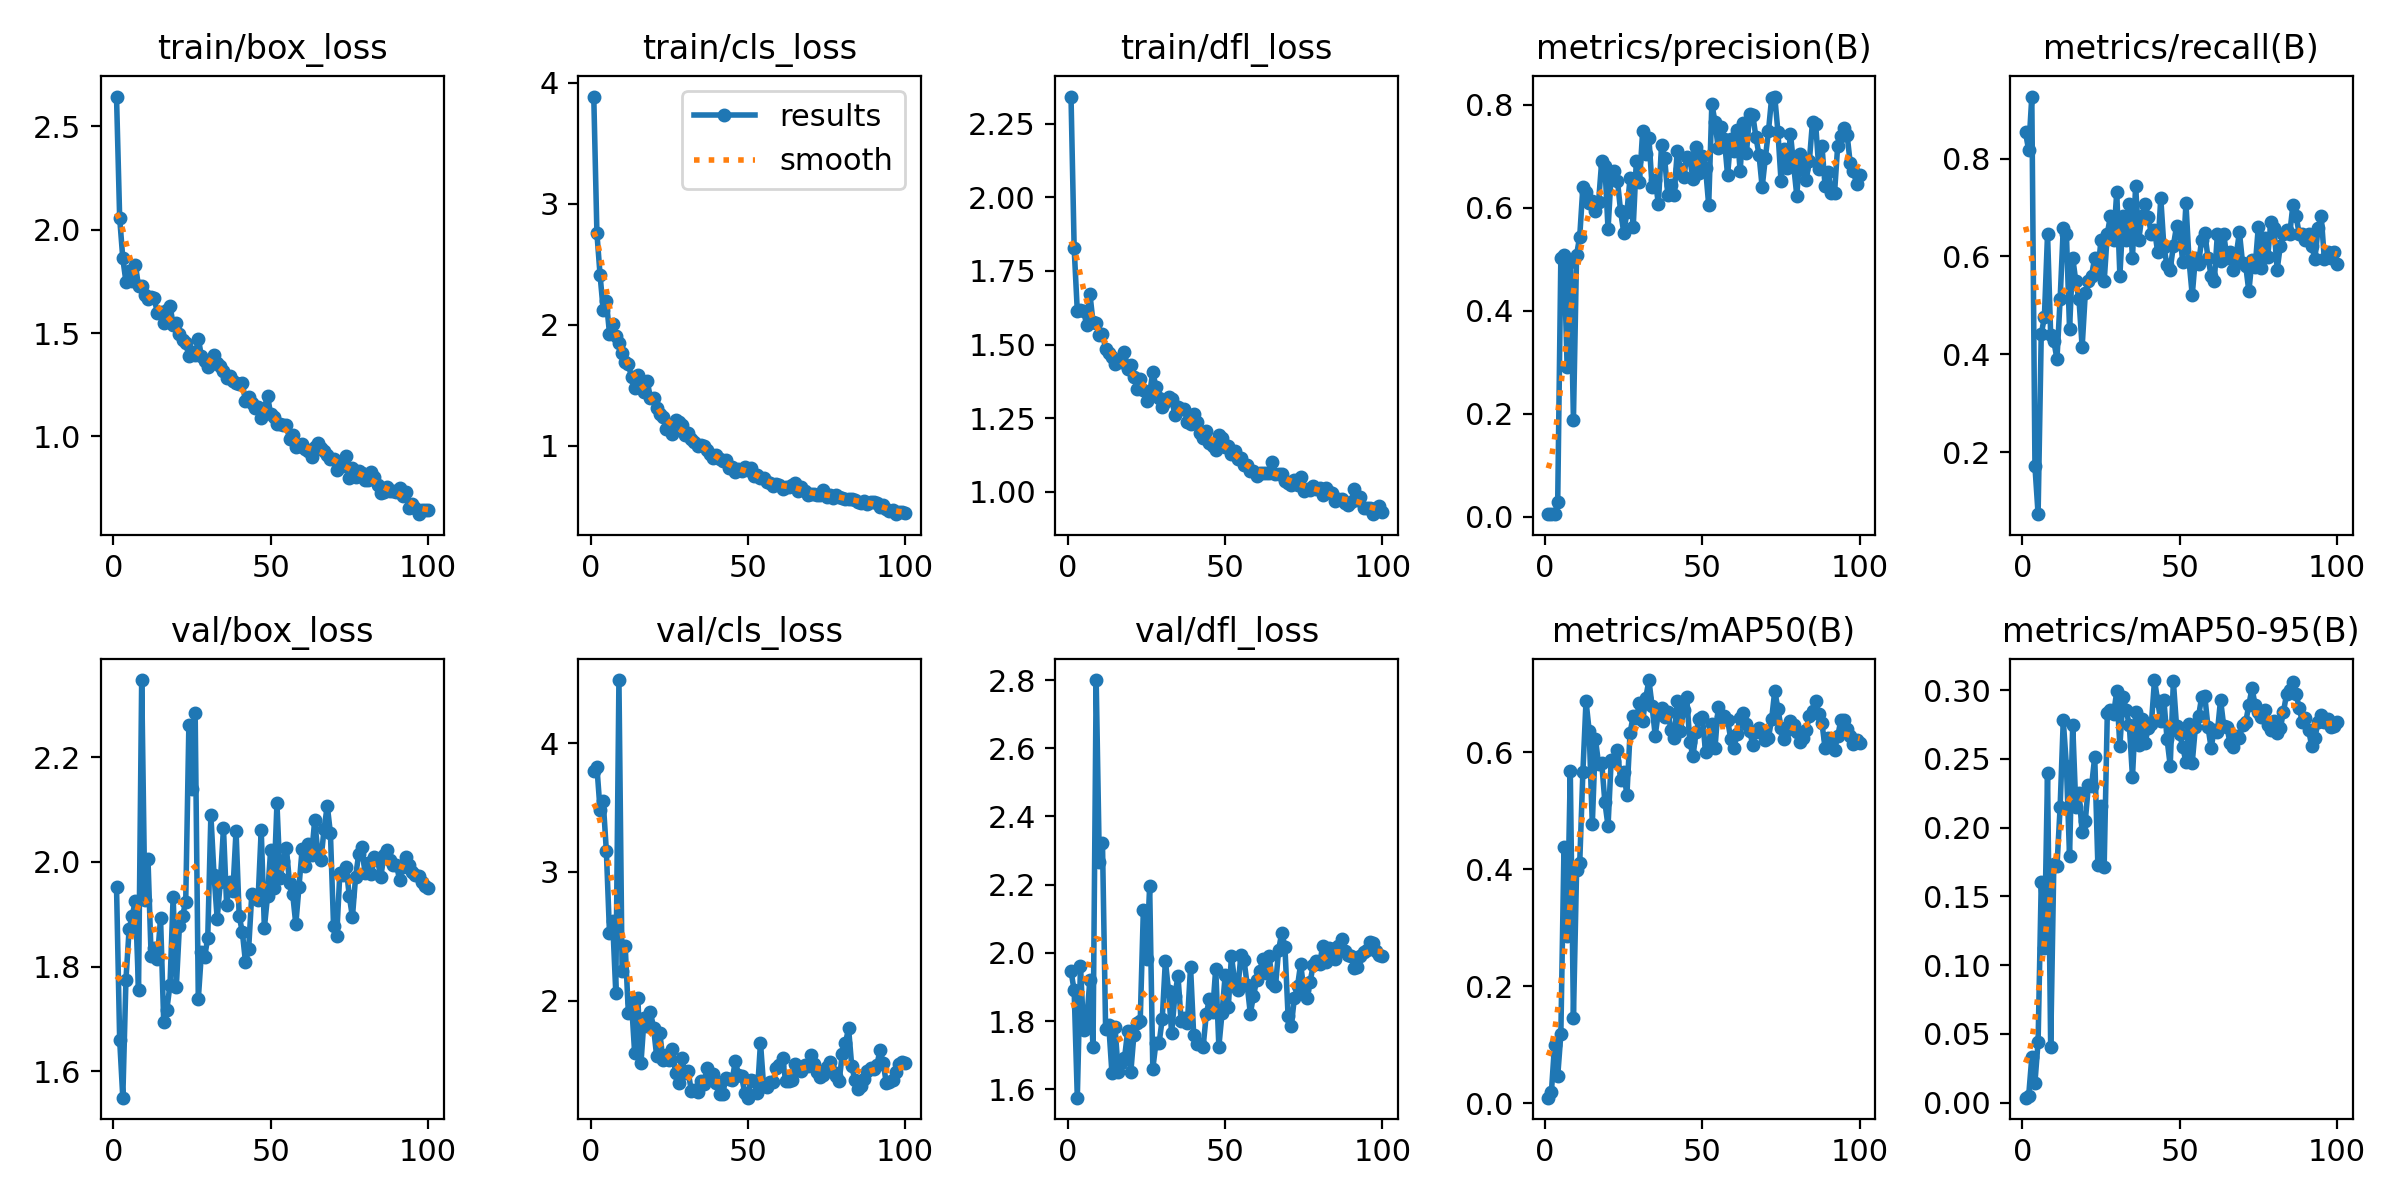

The file beside this chart, header and first rows:
epoch, time, train/box_loss, train/cls_loss, train/dfl_loss, metrics/precision(B), metrics/recall(B), metrics/mAP50(B), metrics/mAP50-95(B), val/box_loss, val/cls_loss, val/dfl_loss, lr/pg0, lr/pg1, lr/pg2
1, 1.489, 2.644, 3.888, 2.343, 0.00515, 0.8537, 0.00917, 0.00353, 1.953, 3.781, 1.946, 0.00022, 0.00022, 0.00022
2, 2.659, 2.057, 2.759, 1.828, 0.00492, 0.8171, 0.01879, 0.00481, 1.661, 3.815, 1.89, 0.0004554, 0.0004554, 0.0004554
3, 4.069, 1.861, 2.414, 1.613, 0.00566, 0.9268, 0.1001, 0.03292, 1.55, 3.483, 1.575, 0.0006861, 0.0006861, 0.0006861
4, 5.561, 1.748, 2.125, 1.618, 0.028, 0.1707, 0.04606, 0.01457, 1.775, 3.549, 1.962, 0.0009121, 0.0009121, 0.0009121
5, 6.616, 1.8, 2.199, 1.614, 0.5029, 0.07317, 0.1178, 0.04422, 1.871, 3.163, 1.773, 0.001133, 0.001133, 0.001133
6, 8.214, 1.749, 1.929, 1.565, 0.5083, 0.4413, 0.4376, 0.1602, 1.897, 2.525, 1.802, 0.00135, 0.00135, 0.00135
7, 9.315, 1.831, 2.006, 1.673, 0.29, 0.4756, 0.2857, 0.1128, 1.926, 2.62, 1.922, 0.001561, 0.001561, 0.001561
8, 10.8, 1.725, 1.911, 1.576, 0.4943, 0.6463, 0.5684, 0.2399, 1.756, 2.062, 1.723, 0.001768, 0.001768, 0.001768
9, 12.26, 1.728, 1.851, 1.572, 0.1882, 0.439, 0.1453, 0.04042, 2.347, 4.49, 2.8, 0.001842, 0.001842, 0.001842
10, 13.38, 1.682, 1.766, 1.533, 0.5085, 0.4268, 0.3981, 0.1737, 1.927, 2.227, 2.267, 0.001822, 0.001822, 0.001822
11, 14.84, 1.666, 1.694, 1.534, 0.5438, 0.3902, 0.4108, 0.1719, 2.006, 2.421, 2.322, 0.001802, 0.001802, 0.001802
12, 15.83, 1.672, 1.679, 1.486, 0.6398, 0.5122, 0.5658, 0.2149, 1.82, 1.903, 1.776, 0.001782, 0.001782, 0.001782
13, 17.3, 1.669, 1.565, 1.473, 0.63, 0.6585, 0.6883, 0.2781, 1.835, 1.988, 1.789, 0.001762, 0.001762, 0.001762
14, 18.33, 1.595, 1.482, 1.458, 0.6082, 0.6463, 0.6372, 0.245, 1.815, 1.592, 1.649, 0.001743, 0.001743, 0.001743
15, 19.85, 1.602, 1.585, 1.433, 0.6129, 0.4512, 0.4776, 0.1791, 1.893, 2.018, 1.782, 0.001723, 0.001723, 0.001723
16, 21.05, 1.55, 1.482, 1.445, 0.594, 0.5976, 0.6227, 0.275, 1.695, 1.514, 1.652, 0.001703, 0.001703, 0.001703
17, 22.36, 1.613, 1.441, 1.44, 0.6114, 0.5488, 0.5802, 0.215, 1.718, 1.862, 1.677, 0.001683, 0.001683, 0.001683
18, 23.9, 1.633, 1.536, 1.476, 0.6913, 0.5122, 0.5819, 0.2255, 1.765, 1.806, 1.691, 0.001663, 0.001663, 0.001663
19, 24.98, 1.54, 1.396, 1.418, 0.6816, 0.4146, 0.5147, 0.1968, 1.933, 1.915, 1.771, 0.001644, 0.001644, 0.001644
20, 26.5, 1.549, 1.398, 1.43, 0.5579, 0.5244, 0.474, 0.2048, 1.76, 1.789, 1.649, 0.001624, 0.001624, 0.001624
21, 27.47, 1.494, 1.316, 1.391, 0.6639, 0.5488, 0.5864, 0.231, 1.878, 1.569, 1.761, 0.001604, 0.001604, 0.001604
22, 28.92, 1.465, 1.26, 1.35, 0.6717, 0.561, 0.5856, 0.2302, 1.897, 1.75, 1.794, 0.001584, 0.001584, 0.001584
23, 30, 1.451, 1.236, 1.382, 0.6519, 0.5976, 0.6037, 0.2517, 1.924, 1.536, 1.8, 0.001564, 0.001564, 0.001564
24, 31.35, 1.388, 1.138, 1.346, 0.5925, 0.5675, 0.5527, 0.1725, 2.261, 1.578, 2.126, 0.001545, 0.001545, 0.001545
25, 32.68, 1.41, 1.146, 1.307, 0.5513, 0.6341, 0.5661, 0.2154, 2.139, 1.54, 1.981, 0.001525, 0.001525, 0.001525
26, 33.83, 1.392, 1.101, 1.334, 0.591, 0.5488, 0.5271, 0.1717, 2.285, 1.621, 2.196, 0.001505, 0.001505, 0.001505
27, 35.29, 1.473, 1.213, 1.407, 0.6575, 0.6463, 0.6335, 0.2833, 1.738, 1.437, 1.66, 0.001485, 0.001485, 0.001485
28, 36.3, 1.387, 1.2, 1.356, 0.5618, 0.6829, 0.6624, 0.2857, 1.827, 1.362, 1.737, 0.001465, 0.001465, 0.001465
29, 37.13, 1.364, 1.17, 1.319, 0.6913, 0.6341, 0.6595, 0.2827, 1.819, 1.554, 1.735, 0.001446, 0.001446, 0.001446
30, 37.88, 1.334, 1.094, 1.287, 0.6491, 0.7317, 0.6842, 0.2992, 1.854, 1.437, 1.806, 0.001426, 0.001426, 0.001426
31, 38.67, 1.348, 1.11, 1.306, 0.7479, 0.561, 0.6532, 0.2594, 2.089, 1.452, 1.977, 0.001406, 0.001406, 0.001406
32, 39.41, 1.395, 1.057, 1.321, 0.7032, 0.6829, 0.6935, 0.2952, 1.975, 1.301, 1.888, 0.001386, 0.001386, 0.001386
33, 40.13, 1.355, 1.035, 1.315, 0.7355, 0.6341, 0.724, 0.2857, 1.891, 1.31, 1.764, 0.001366, 0.001366, 0.001366
34, 40.89, 1.342, 1.003, 1.262, 0.6406, 0.7073, 0.6793, 0.2744, 1.962, 1.29, 1.874, 0.001347, 0.001347, 0.001347
35, 41.65, 1.317, 1.004, 1.286, 0.6531, 0.5969, 0.629, 0.237, 2.065, 1.375, 1.933, 0.001327, 0.001327, 0.001327
36, 42.4, 1.283, 0.9964, 1.281, 0.6077, 0.7439, 0.6692, 0.2839, 1.918, 1.351, 1.802, 0.001307, 0.001307, 0.001307
37, 43.13, 1.294, 0.9637, 1.28, 0.7208, 0.6341, 0.6766, 0.26, 1.961, 1.479, 1.809, 0.001287, 0.001287, 0.001287
38, 43.87, 1.268, 0.9334, 1.238, 0.6958, 0.6829, 0.661, 0.2793, 1.945, 1.399, 1.796, 0.001267, 0.001267, 0.001267
39, 44.63, 1.259, 0.9031, 1.229, 0.6245, 0.7073, 0.6688, 0.2616, 2.06, 1.434, 1.959, 0.001248, 0.001248, 0.001248
40, 45.6, 1.254, 0.9274, 1.263, 0.643, 0.681, 0.6392, 0.2726, 1.896, 1.363, 1.759, 0.001228, 0.001228, 0.001228
41, 46.54, 1.256, 0.8889, 1.238, 0.6236, 0.6465, 0.625, 0.2752, 1.866, 1.279, 1.734, 0.001208, 0.001208, 0.001208
42, 47.52, 1.17, 0.8784, 1.2, 0.7091, 0.6541, 0.6875, 0.3074, 1.808, 1.278, 1.732, 0.001188, 0.001188, 0.001188
43, 48.54, 1.192, 0.8858, 1.183, 0.6749, 0.6098, 0.6362, 0.2923, 1.834, 1.397, 1.725, 0.001168, 0.001168, 0.001168
44, 49.51, 1.159, 0.8155, 1.207, 0.6586, 0.7195, 0.6731, 0.2775, 1.938, 1.391, 1.819, 0.001149, 0.001149, 0.001149
45, 50.45, 1.136, 0.825, 1.165, 0.6974, 0.6184, 0.6955, 0.2927, 1.934, 1.381, 1.866, 0.001129, 0.001129, 0.001129
46, 51.42, 1.14, 0.7838, 1.155, 0.6945, 0.5822, 0.6184, 0.2643, 1.928, 1.534, 1.826, 0.001109, 0.001109, 0.001109
47, 52.35, 1.091, 0.8057, 1.141, 0.6551, 0.5732, 0.5935, 0.2452, 2.061, 1.424, 1.954, 0.001089, 0.001089, 0.001089
48, 53.29, 1.134, 0.7887, 1.191, 0.7171, 0.622, 0.6354, 0.3066, 1.874, 1.412, 1.725, 0.001069, 0.001069, 0.001069
49, 54.22, 1.197, 0.8232, 1.182, 0.6676, 0.6613, 0.6575, 0.2741, 1.935, 1.283, 1.823, 0.00105, 0.00105, 0.00105
50, 55.15, 1.106, 0.8017, 1.153, 0.6998, 0.6463, 0.6602, 0.2681, 2.023, 1.247, 1.934, 0.00103, 0.00103, 0.00103
51, 56.08, 1.094, 0.8151, 1.155, 0.6773, 0.5887, 0.6, 0.2585, 1.95, 1.388, 1.842, 0.00101, 0.00101, 0.00101
52, 57.04, 1.061, 0.7478, 1.127, 0.6045, 0.7083, 0.6151, 0.2477, 2.112, 1.373, 1.991, 0.0009902, 0.0009902, 0.0009902
53, 58, 1.061, 0.7597, 1.139, 0.8014, 0.5905, 0.6492, 0.2757, 1.969, 1.281, 1.919, 0.0009704, 0.0009704, 0.0009704
54, 58.99, 1.053, 0.737, 1.11, 0.7665, 0.5205, 0.6073, 0.2472, 2.002, 1.674, 1.89, 0.0009506, 0.0009506, 0.0009506
55, 60.04, 1.053, 0.7357, 1.114, 0.7164, 0.5976, 0.6775, 0.2732, 2.027, 1.335, 1.994, 0.0009308, 0.0009308, 0.0009308
56, 61.09, 0.9868, 0.698, 1.09, 0.7564, 0.5854, 0.6601, 0.281, 1.959, 1.33, 1.979, 0.000911, 0.000911, 0.000911
57, 62.09, 1.006, 0.6909, 1.089, 0.7323, 0.6341, 0.6629, 0.2951, 1.939, 1.369, 1.906, 0.0008912, 0.0008912, 0.0008912
58, 63.1, 0.9481, 0.6686, 1.069, 0.6628, 0.6472, 0.6558, 0.2956, 1.881, 1.372, 1.822, 0.0008714, 0.0008714, 0.0008714
59, 64.15, 0.9514, 0.6858, 1.071, 0.7328, 0.5976, 0.6235, 0.2735, 1.952, 1.474, 1.874, 0.0008516, 0.0008516, 0.0008516
60, 65.23, 0.9622, 0.6782, 1.052, 0.7101, 0.561, 0.6071, 0.2581, 2.024, 1.502, 1.919, 0.0008318, 0.0008318, 0.0008318
... 40 more rows
